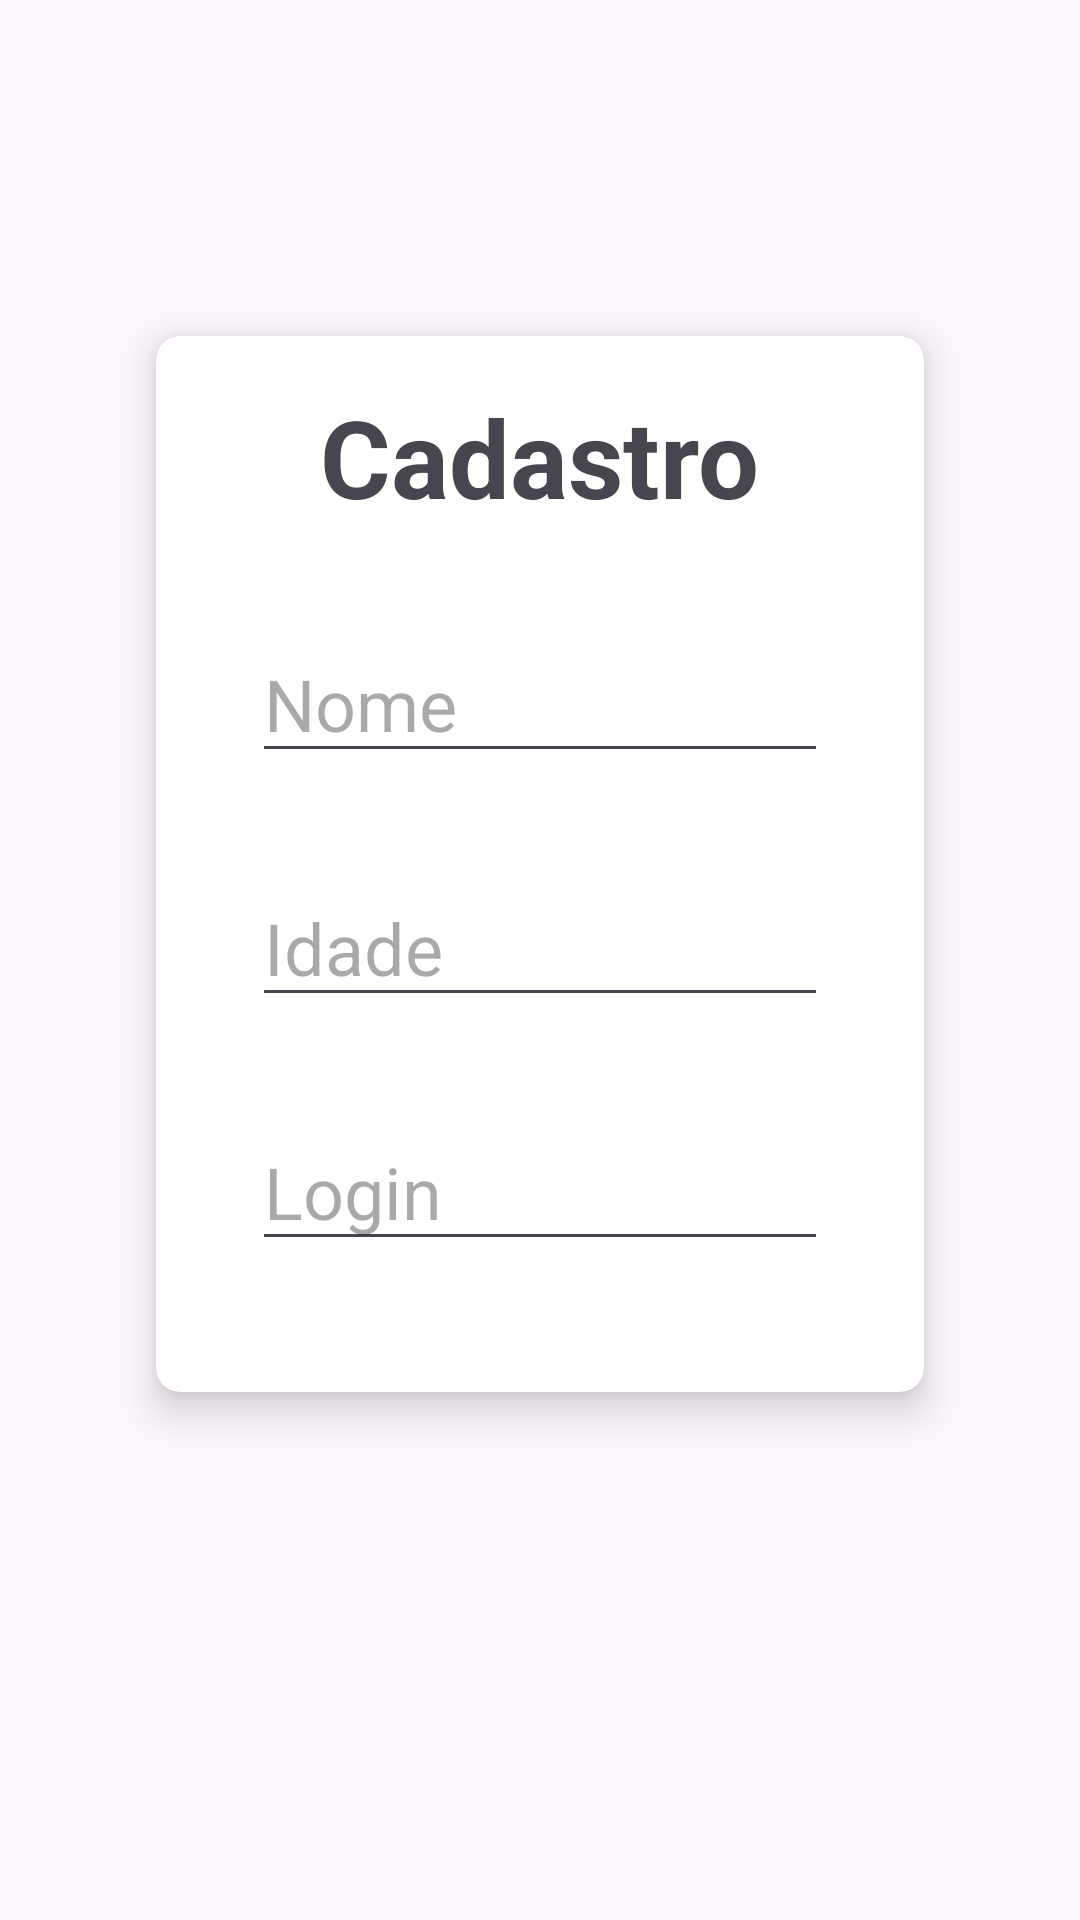

Here is an Android app screen rendered from its layout file. Give the layout XML and the strings, colors and styles it references.
<!-- AndroidManifest.xml: application theme Theme.TarefarTarefasDivertidas -->
<!-- res/layout/activity_cadastro.xml -->
<?xml version="1.0" encoding="utf-8"?>
<androidx.constraintlayout.widget.ConstraintLayout
    xmlns:android="http://schemas.android.com/apk/res/android"
    xmlns:app="http://schemas.android.com/apk/res-auto"
    xmlns:tools="http://schemas.android.com/tools"
    android:id="@+id/main"
    android:layout_width="match_parent"
    android:layout_height="match_parent"
    tools:context=".CadastroActivity"
    android:background="@drawable/bk_login">

    <androidx.cardview.widget.CardView
        android:id="@+id/cardView"
        android:layout_width="0dp"
        android:layout_height="0dp"
        android:layout_margin="16dp"
        app:cardCornerRadius="8dp"
        app:cardElevation="8dp"
        app:layout_constraintBottom_toTopOf="@+id/guideline"
        app:layout_constraintEnd_toStartOf="@+id/guideline4"
        app:layout_constraintStart_toStartOf="@+id/guideline3"
        app:layout_constraintTop_toTopOf="@+id/guideline2">

        <androidx.constraintlayout.widget.ConstraintLayout
            android:id="@+id/linearLayout"
            android:layout_width="match_parent"
            android:layout_height="match_parent">

            <TextView
                android:id="@+id/app_name"
                android:layout_width="wrap_content"
                android:layout_height="wrap_content"
                android:layout_gravity="center_vertical"
                android:layout_marginTop="16dp"
                android:text="Cadastro"
                android:textSize="36sp"
                android:textStyle="bold"
                app:layout_constraintEnd_toEndOf="parent"
                app:layout_constraintStart_toStartOf="parent"
                app:layout_constraintTop_toTopOf="parent" />

            <EditText
                android:id="@+id/name"
                android:layout_width="0dp"
                android:layout_height="wrap_content"
                android:layout_marginTop="32dp"
                android:hint="Nome"
                android:textSize="24dp"
                app:layout_constraintEnd_toEndOf="@+id/username"
                app:layout_constraintStart_toStartOf="@+id/username"
                app:layout_constraintTop_toBottomOf="@+id/app_name" />

            <EditText
                android:id="@+id/age"
                android:layout_width="0dp"
                android:layout_height="wrap_content"
                android:layout_marginTop="32dp"
                android:hint="Idade"
                android:inputType="number"
                android:textSize="24dp"
                app:layout_constraintEnd_toEndOf="@+id/username"
                app:layout_constraintStart_toStartOf="@+id/username"
                app:layout_constraintTop_toBottomOf="@+id/name" />

            <EditText
                android:id="@+id/username"
                android:layout_width="0dp"
                android:layout_height="wrap_content"
                android:layout_marginTop="32dp"
                android:hint="Login"
                android:textSize="24dp"
                app:layout_constraintEnd_toEndOf="@+id/password"
                app:layout_constraintStart_toStartOf="@+id/password"
                app:layout_constraintTop_toBottomOf="@+id/age" />

            <EditText
                android:id="@+id/password"
                android:layout_width="0dp"
                android:layout_height="wrap_content"
                android:layout_marginTop="32dp"
                android:hint="Senha"
                android:inputType="textPassword"
                android:textSize="24dp"
                app:layout_constraintEnd_toEndOf="@+id/register"
                app:layout_constraintStart_toStartOf="@+id/register"
                app:layout_constraintTop_toBottomOf="@+id/username" />

            <EditText
                android:id="@+id/confirm_password"
                android:layout_width="0dp"
                android:layout_height="wrap_content"
                android:layout_marginTop="32dp"
                android:hint="Confirmar Senha"
                android:inputType="textPassword"
                android:textSize="24dp"
                app:layout_constraintEnd_toEndOf="@+id/register"
                app:layout_constraintStart_toStartOf="@+id/register"
                app:layout_constraintTop_toBottomOf="@+id/password" />

            <Button
                android:id="@+id/register"
                android:layout_width="0dp"
                android:layout_height="wrap_content"
                android:layout_marginStart="32dp"
                android:layout_marginTop="100dp"
                android:layout_marginEnd="32dp"
                android:layout_marginBottom="32dp"
                android:background="@color/black"
                android:text="Cadastrar"
                android:textSize="24sp"
                app:layout_constraintBottom_toBottomOf="parent"
                app:layout_constraintEnd_toEndOf="parent"
                app:layout_constraintStart_toStartOf="parent"
                app:layout_constraintTop_toTopOf="@+id/confirm_password" />

            <ImageButton
                android:id="@+id/backButton"
                android:layout_width="wrap_content"
                android:layout_height="wrap_content"
                android:layout_marginStart="8dp"
                android:layout_marginTop="8dp"
                android:layout_marginEnd="143dp"
                android:backgroundTint="@android:color/transparent"
                android:tooltipText="Voltar"
                android:contentDescription="Voltar"
                app:layout_constraintEnd_toStartOf="@+id/app_name"
                app:layout_constraintStart_toStartOf="parent"
                app:layout_constraintTop_toTopOf="parent"
                app:srcCompat="@drawable/ic_back_48" />
        </androidx.constraintlayout.widget.ConstraintLayout>
    </androidx.cardview.widget.CardView>

    <androidx.constraintlayout.widget.Guideline
        android:id="@+id/guideline"
        android:layout_width="wrap_content"
        android:layout_height="wrap_content"
        android:orientation="horizontal"
        app:layout_constraintGuide_percent="0.75" />

    <androidx.constraintlayout.widget.Guideline
        android:id="@+id/guideline2"
        android:layout_width="wrap_content"
        android:layout_height="wrap_content"
        android:orientation="horizontal"
        app:layout_constraintGuide_percent="0.15" />

    <androidx.constraintlayout.widget.Guideline
        android:id="@+id/guideline3"
        android:layout_width="wrap_content"
        android:layout_height="wrap_content"
        android:orientation="vertical"
        app:layout_constraintGuide_percent="0.10" />

    <androidx.constraintlayout.widget.Guideline
        android:id="@+id/guideline4"
        android:layout_width="wrap_content"
        android:layout_height="wrap_content"
        android:orientation="vertical"
        app:layout_constraintGuide_percent="0.90" />

</androidx.constraintlayout.widget.ConstraintLayout>
<!-- resources referenced by this layout -->
<resources>
  <!-- drawable ic_back_48 (drawable) -->
  <vector xmlns:android="http://schemas.android.com/apk/res/android" android:autoMirrored="true" android:height="48dp" android:tint="#6C6C6C" android:viewportHeight="24" android:viewportWidth="24" android:width="48dp">
        
      <path android:fillColor="@android:color/white" android:pathData="M20,11H7.83l5.59,-5.59L12,4l-8,8 8,8 1.41,-1.41L7.83,13H20v-2z"/>
      
  </vector>
  <style name="Theme.TarefarTarefasDivertidas" parent="Base.Theme.TarefarTarefasDivertidas" />
  <style name="Base.Theme.TarefarTarefasDivertidas" parent="Theme.Material3.DayNight.NoActionBar">
          
          
      </style>
  <!-- not gathered from this repository: default colours our renderer supplied (Android Studio template values) -->
  <color name="black">#FF000000</color>
</resources>
